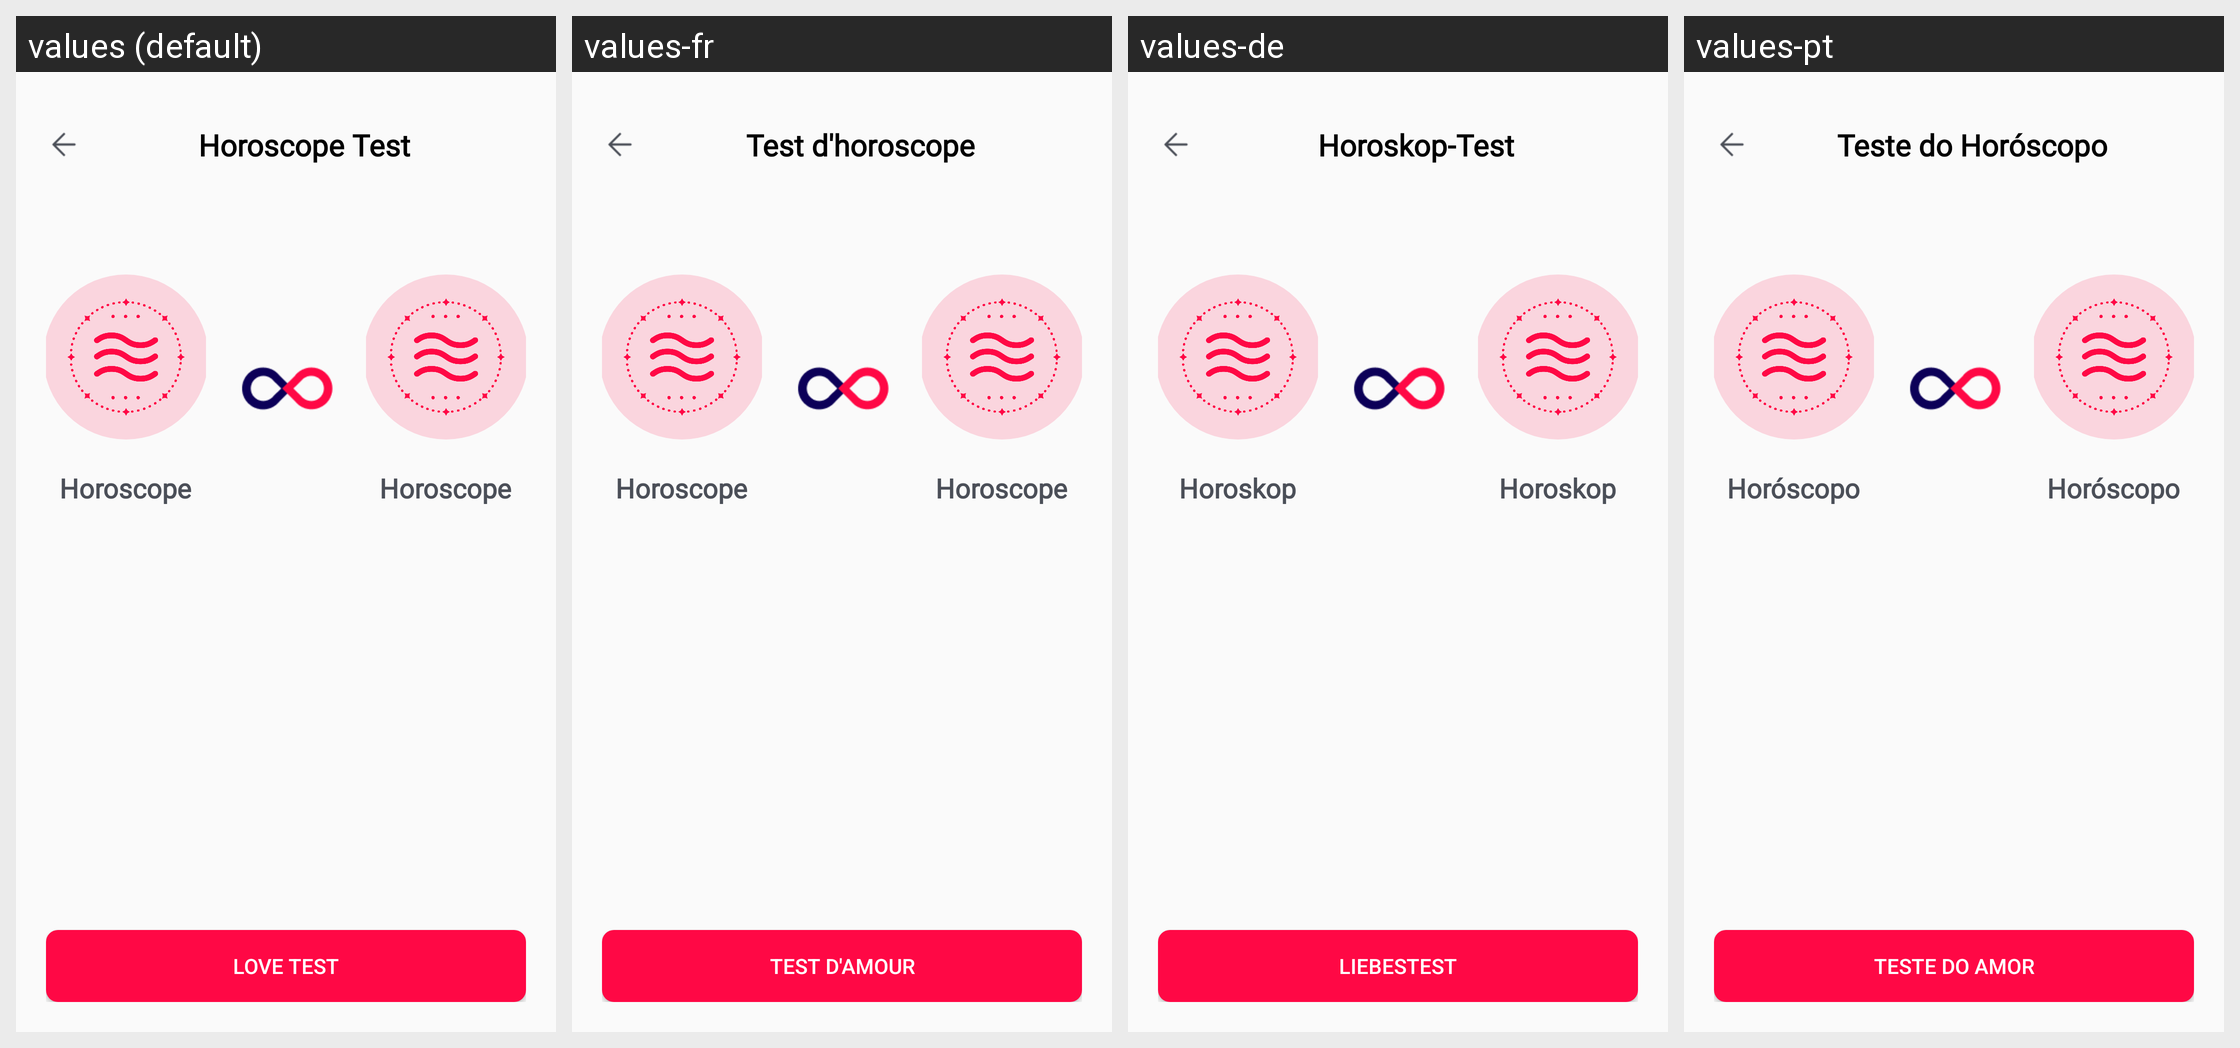

The Android screen above is rendered under several locales of the same app. Produce the string resources it draws, with the default and per-locale values.
Android screen res/layout/fragment_horoscope.xml rendered under 4 locales, left to right: values (default), values-fr, values-de, values-pt. Device: Nexus 5 (rendered at 1080×1920; each locale shown at half size, 540×960, under a caption strip naming it); theme Theme.AppLove.
Other locales in the repository, not shown: values-es, values-hi, values-in, values-ja, values-vi.
Strings drawn on this screen, with the default value and each locale's value (text and hints the layout hard-codes, and strings that could not be matched under every locale, appear in the picture but are not listed):

horoscope_test
  values: Horoscope Test
  values-fr: Test d'horoscope
  values-de: Horoskop-Test
  values-pt: Teste do Horóscopo

horoscope
  values: Horoscope
  values-fr: Horoscope
  values-de: Horoskop
  values-pt: Horóscopo

love_test
  values: Love Test
  values-fr: Test d'amour
  values-de: Liebestest
  values-pt: Teste do Amor
